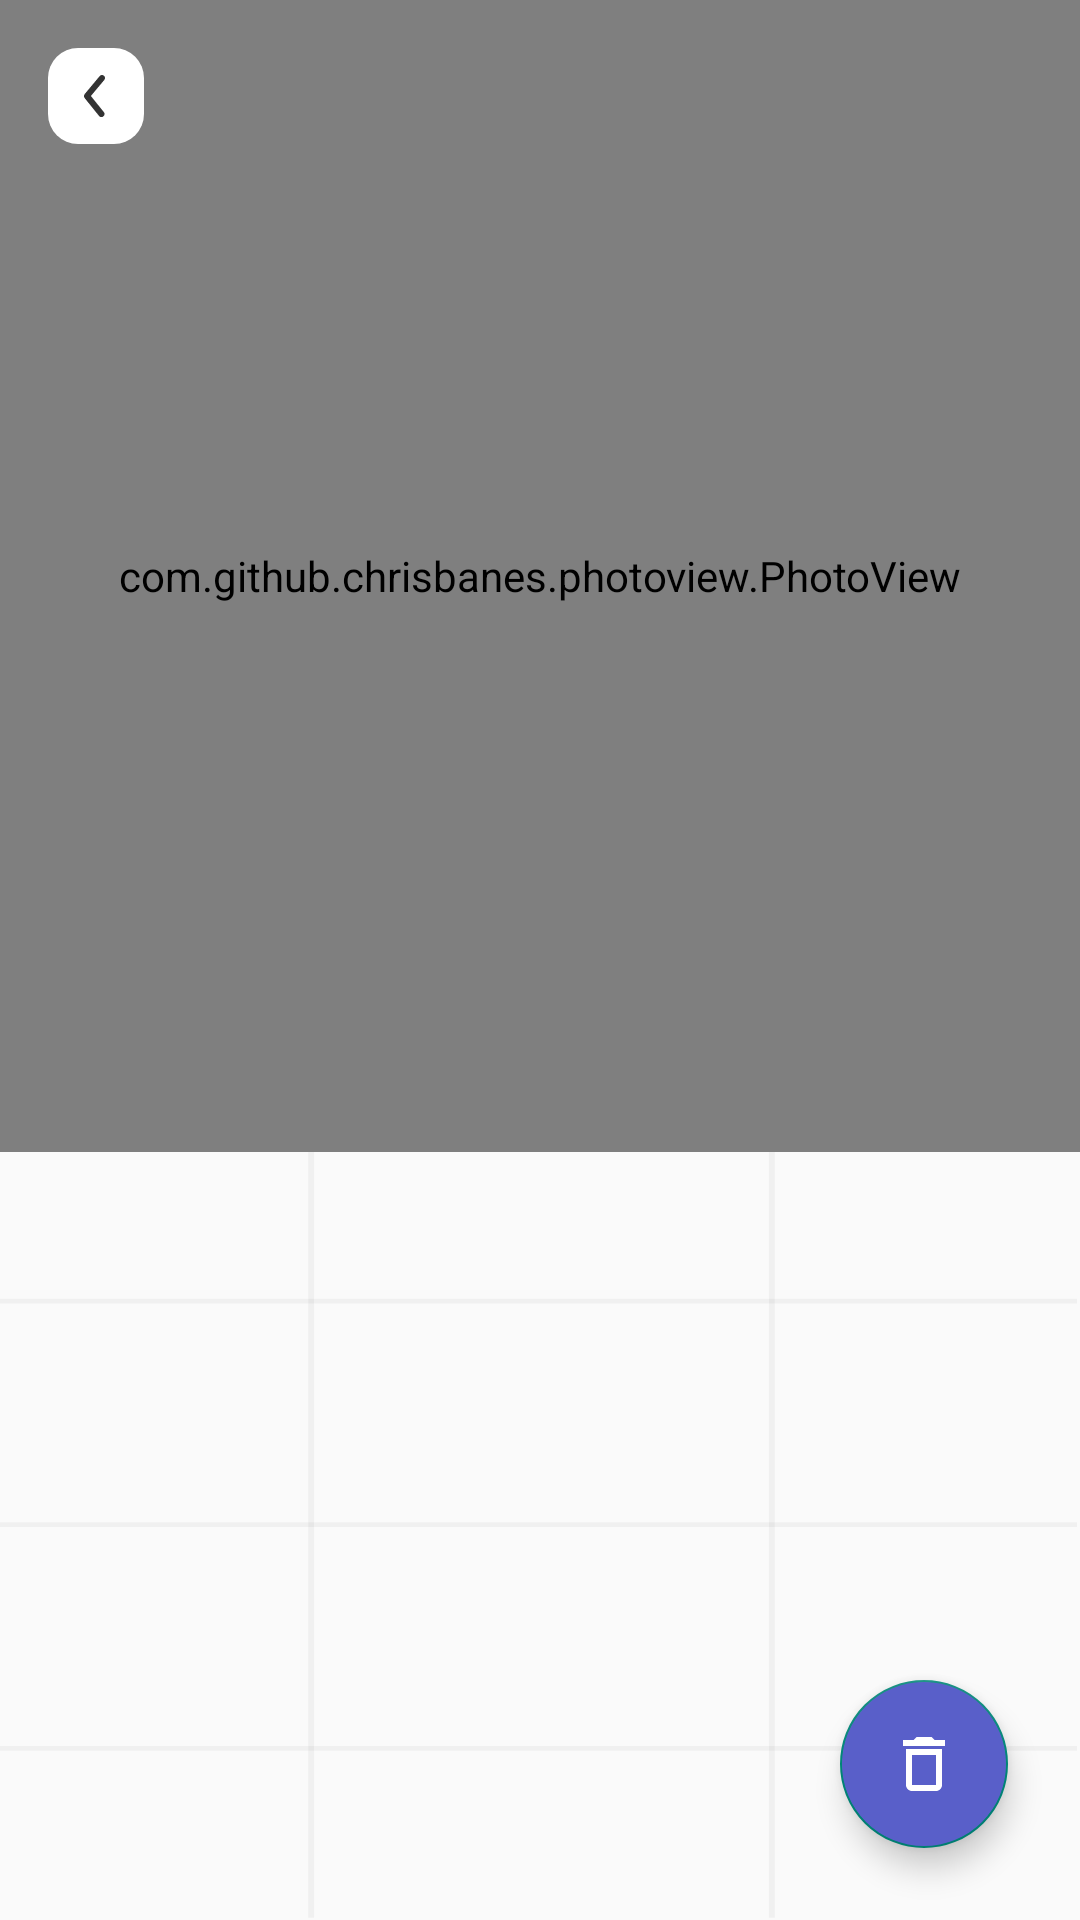

Reconstruct the res/layout file that produces this screen, plus the resources it refers to.
<!-- AndroidManifest.xml: application theme Theme.DistanceTracker -->
<!-- res/layout/fragment_run_detail.xml -->
<androidx.constraintlayout.widget.ConstraintLayout xmlns:android="http://schemas.android.com/apk/res/android"
    xmlns:app="http://schemas.android.com/apk/res-auto"
    xmlns:tools="http://schemas.android.com/tools"
    android:layout_width="match_parent"
    android:layout_height="match_parent"
    android:background="@drawable/grid_lines"
    tools:context="uz.ravshanbaxranov.presentation.ui.RunDetailFragment">

    <com.github.chrisbanes.photoview.PhotoView
        android:id="@+id/map_iv"
        android:layout_width="match_parent"
        android:layout_height="0dp"
        android:scaleType="centerCrop"
        android:src="@mipmap/ic_launcher"
        android:transitionName="shared_element"
        app:layout_constraintEnd_toEndOf="parent"
        app:layout_constraintHeight_percent="0.6"
        app:layout_constraintStart_toStartOf="parent"
        app:layout_constraintTop_toTopOf="parent" />

    <ImageButton
        android:id="@+id/back_btn"
        android:layout_width="wrap_content"
        android:layout_height="wrap_content"
        android:layout_marginStart="16dp"
        android:layout_marginTop="16dp"
        android:background="@drawable/ic_back"
        app:layout_constraintStart_toStartOf="parent"
        app:layout_constraintTop_toTopOf="parent"
        android:contentDescription="@null" />


    <androidx.constraintlayout.widget.ConstraintLayout
        android:id="@+id/details_cl"
        android:layout_width="match_parent"
        android:layout_height="0dp"
        app:layout_constraintBottom_toBottomOf="parent"
        app:layout_constraintTop_toBottomOf="@+id/map_iv">

        <TextView
            android:id="@+id/tv_distance"
            android:layout_width="wrap_content"
            android:layout_height="wrap_content"
            android:layout_margin="16dp"
            android:alpha="0"
            android:fontFamily="@font/inter_semi_bold"
            android:text="@string/distance"
            android:textColor="@color/purple"
            android:textSize="20sp"
            app:layout_constraintStart_toStartOf="parent"
            app:layout_constraintTop_toTopOf="parent" />

        <TextView
            android:id="@+id/distance_tv"
            android:layout_width="wrap_content"
            android:layout_height="wrap_content"
            android:layout_margin="16dp"
            android:alpha="0"
            android:fontFamily="@font/inter_medium"
            android:textColor="@color/title_color"
            android:textSize="20sp"
            app:layout_constraintStart_toEndOf="@+id/tv_distance"
            app:layout_constraintTop_toTopOf="parent"
            tools:text="10.5 km" />

        <TextView
            android:id="@+id/tv_duration"
            android:layout_width="wrap_content"
            android:layout_height="wrap_content"
            android:layout_marginStart="16dp"
            android:layout_marginTop="8dp"
            android:alpha="0"
            android:fontFamily="@font/inter_semi_bold"
            android:text="@string/duration"
            android:textColor="@color/purple"
            android:textSize="20sp"
            app:layout_constraintStart_toStartOf="parent"
            app:layout_constraintTop_toBottomOf="@+id/tv_distance" />

        <TextView
            android:id="@+id/duration_tv"
            android:layout_width="wrap_content"
            android:layout_height="wrap_content"
            android:layout_marginStart="16dp"
            android:alpha="0"
            android:fontFamily="@font/inter_medium"
            android:textColor="@color/title_color"
            android:textSize="20sp"
            app:layout_constraintBottom_toBottomOf="@+id/tv_duration"
            app:layout_constraintStart_toEndOf="@+id/tv_duration"
            app:layout_constraintTop_toTopOf="@+id/tv_duration"
            tools:text="1h 34min" />

        <TextView
            android:id="@+id/tv_time"
            android:layout_width="wrap_content"
            android:layout_height="wrap_content"
            android:layout_marginStart="16dp"
            android:layout_marginTop="8dp"
            android:alpha="0"
            android:fontFamily="@font/inter_semi_bold"
            android:text="@string/time"
            android:textColor="@color/purple"
            android:textSize="20sp"
            app:layout_constraintStart_toStartOf="parent"
            app:layout_constraintTop_toBottomOf="@+id/tv_duration" />

        <TextView
            android:id="@+id/time_tv"
            android:layout_width="wrap_content"
            android:layout_height="wrap_content"
            android:layout_marginStart="16dp"
            android:alpha="0"
            android:fontFamily="@font/inter_medium"
            android:textColor="@color/title_color"
            android:textSize="20sp"
            app:layout_constraintBottom_toBottomOf="@+id/tv_time"
            app:layout_constraintStart_toEndOf="@+id/tv_time"
            app:layout_constraintTop_toTopOf="@+id/tv_time"
            tools:text="14:32 09-mart 2023" />

        <TextView
            android:id="@+id/tv_pace"
            android:layout_width="wrap_content"
            android:layout_height="wrap_content"
            android:layout_marginStart="16dp"
            android:layout_marginTop="8dp"
            android:alpha="0"
            android:fontFamily="@font/inter_semi_bold"
            android:text="@string/average_pace"
            android:textColor="@color/purple"
            android:textSize="20sp"
            app:layout_constraintStart_toStartOf="parent"
            app:layout_constraintTop_toBottomOf="@+id/tv_time" />

        <TextView
            android:id="@+id/pace_tv"
            android:layout_width="wrap_content"
            android:layout_height="wrap_content"
            android:layout_marginStart="16dp"
            android:alpha="0"
            android:fontFamily="@font/inter_medium"
            android:textColor="@color/title_color"
            android:textSize="20sp"
            app:layout_constraintBottom_toBottomOf="@+id/tv_pace"
            app:layout_constraintStart_toEndOf="@+id/tv_pace"
            app:layout_constraintTop_toTopOf="@+id/tv_pace"
            tools:text="5.3 km/h" />

        <TextView
            android:id="@+id/tv_calorie"
            android:layout_width="wrap_content"
            android:layout_height="wrap_content"
            android:layout_marginStart="16dp"
            android:layout_marginTop="8dp"
            android:alpha="0"
            android:fontFamily="@font/inter_semi_bold"
            android:text="@string/calorie"
            android:textColor="@color/purple"
            android:textSize="20sp"
            app:layout_constraintStart_toStartOf="parent"
            app:layout_constraintTop_toBottomOf="@+id/tv_pace" />

        <TextView
            android:id="@+id/calorie_tv"
            android:layout_width="wrap_content"
            android:layout_height="wrap_content"
            android:layout_marginStart="16dp"
            android:alpha="0"
            android:fontFamily="@font/inter_medium"
            android:textColor="@color/title_color"
            android:textSize="20sp"
            app:layout_constraintBottom_toBottomOf="@+id/tv_calorie"
            app:layout_constraintStart_toEndOf="@+id/tv_calorie"
            app:layout_constraintTop_toTopOf="@+id/tv_calorie"
            tools:text="5.3 km/h" />
    </androidx.constraintlayout.widget.ConstraintLayout>


    <com.google.android.material.floatingactionbutton.FloatingActionButton
        android:id="@+id/delete_fba"
        android:layout_width="wrap_content"
        android:layout_height="wrap_content"
        android:layout_margin="24dp"
        android:backgroundTint="@color/purple"
        android:src="@drawable/baseline_delete_outline_24"
        app:layout_constraintBottom_toBottomOf="parent"
        app:layout_constraintEnd_toEndOf="parent"
        android:contentDescription="@null" />

</androidx.constraintlayout.widget.ConstraintLayout>
<!-- resources referenced by this layout -->
<resources>
  <color name="purple">#595FC9</color>
  <color name="title_color">#333333</color>
  <!-- drawable baseline_delete_outline_24 (drawable) -->
  <vector xmlns:android="http://schemas.android.com/apk/res/android"
      android:width="24dp"
      android:height="24dp"
      android:tint="#FFFFFF"
      android:viewportWidth="24"
      android:viewportHeight="24">
      <path
          android:fillColor="@color/title_color"
          android:pathData="M6,19c0,1.1 0.9,2 2,2h8c1.1,0 2,-0.9 2,-2L18,7L6,7v12zM8,9h8v10L8,19L8,9zM15.5,4l-1,-1h-5l-1,1L5,4v2h14L19,4z" />
  </vector>
  <!-- drawable grid_lines: vector/xml drawable (drawable, 2093 chars, omitted) -->
  <!-- drawable ic_back (drawable) -->
  <vector xmlns:android="http://schemas.android.com/apk/res/android"
      android:width="32dp"
      android:height="32dp"
      android:viewportWidth="32"
      android:viewportHeight="32">
      <path
          android:fillColor="@color/view_background_color"
          android:pathData="M10,0L22,0A10,10 0,0 1,32 10L32,22A10,10 0,0 1,22 32L10,32A10,10 0,0 1,0 22L0,10A10,10 0,0 1,10 0z" />
      <path
          android:fillColor="@color/title_color"
          android:pathData="M12.002,16.001C12.002,15.768 12.083,15.541 12.232,15.361L17.232,9.361C17.402,9.157 17.646,9.029 17.91,9.004C18.175,8.98 18.438,9.062 18.642,9.231C18.847,9.401 18.975,9.645 18.999,9.909C19.024,10.174 18.942,10.437 18.772,10.641L14.292,16.001L18.612,21.361C18.695,21.463 18.757,21.581 18.795,21.708C18.832,21.834 18.844,21.966 18.83,22.097C18.817,22.229 18.777,22.355 18.714,22.471C18.65,22.587 18.565,22.689 18.462,22.771C18.36,22.863 18.239,22.932 18.108,22.975C17.977,23.018 17.839,23.033 17.702,23.02C17.565,23.007 17.432,22.965 17.312,22.899C17.191,22.832 17.086,22.741 17.002,22.631L12.172,16.631C12.047,16.446 11.987,16.224 12.002,16.001V16.001Z" />
  </vector>
  <!-- mipmap ic_launcher: png bitmap (mipmap-hdpi, 2021 bytes) -->
  <string name="average_pace">Average pace:</string>
  <string name="calorie">Calorie:</string>
  <string name="distance">Distance:</string>
  <string name="duration">Duration:</string>
  <string name="time">Time:</string>
  <style name="Theme.DistanceTracker" parent="Theme.AppCompat.DayNight.NoActionBar">
          
          <item name="colorPrimary">@color/purple_400</item>
          <item name="colorPrimaryVariant">@color/purple_600</item>
          <item name="colorOnPrimary">@color/white</item>
          
          <item name="colorSecondary">@color/purple_400</item>
          <item name="colorSecondaryVariant">@color/purple_600</item>
          <item name="colorOnSecondary">@color/white</item>
          
          <item name="android:statusBarColor">?attr/colorPrimaryVariant</item>
          
          <item name="android:forceDarkAllowed" tools:targetApi="q">false</item>
  
  
      </style>
  <color name="view_background_color">#FFFFFF</color>
  <color name="purple_400">#595FC9</color>
  <color name="purple_600">#282C6E</color>
  <color name="white">#FFFFFFFF</color>
</resources>
